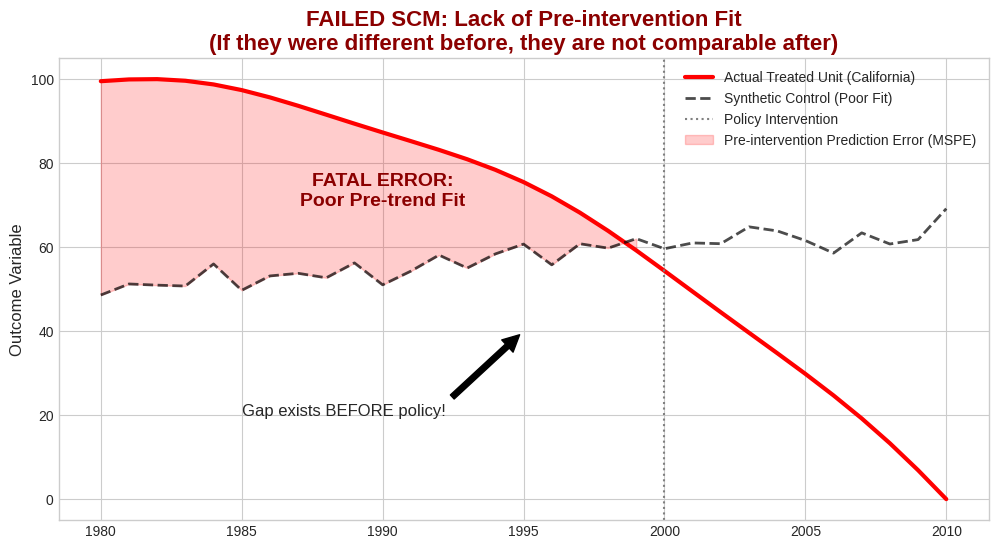

Recreate this plot in Python.
import numpy as np
import matplotlib.pyplot as plt

# 设置绘图风格
plt.style.use('seaborn-v0_8-whitegrid')

# 1. 模拟数据
years = np.arange(1980, 2011)
policy_year = 2000
idx_policy = np.where(years == policy_year)[0][0]

# 2. 构造“真实的处理组” (True Treated) - 复杂的非线性趋势
# 假设加州早在政策前就开始剧烈波动并下降
true_treated = 100 + 5 * np.sin((years - 1980)/2) - 0.5 * (years - 1980)**2 
# 归一化一下方便绘图
true_treated = (true_treated - true_treated.min()) / (true_treated.max() - true_treated.min()) * 100

# 3. 构造“失败的合成控制组” (Failed Synthetic Control)
# 假设你的控制组里只有一些走势平稳的州，怎么凑也凑不出加州那种剧烈波动的样子
# 所以合成出来的线比较平滑，无法捕捉特征
synthetic_control = 50 + 0.5 * (years - 1980) + np.random.normal(0, 2, len(years))

# 4. 绘图
plt.figure(figsize=(12, 6))

# 画出两条线
plt.plot(years, true_treated, 'r-', linewidth=3, label='Actual Treated Unit (California)')
plt.plot(years, synthetic_control, 'k--', linewidth=2, alpha=0.7, label='Synthetic Control (Poor Fit)')

# 标注政策时间
plt.axvline(x=policy_year, color='gray', linestyle=':', label='Policy Intervention')

# ==========================================
# 5. 标注错误区域 (这是给审稿人看的死穴)
# ==========================================
# 高亮显示事前巨大的拟合误差
plt.fill_between(years[:idx_policy], true_treated[:idx_policy], synthetic_control[:idx_policy], 
                 color='red', alpha=0.2, label='Pre-intervention Prediction Error (MSPE)')

plt.text(1990, 70, 'FATAL ERROR:\nPoor Pre-trend Fit', color='darkred', fontsize=14, fontweight='bold', ha='center')

plt.annotate('Gap exists BEFORE policy!', xy=(1995, 40), xytext=(1985, 20),
             arrowprops=dict(facecolor='black', shrink=0.05), fontsize=12)

plt.title('FAILED SCM: Lack of Pre-intervention Fit\n(If they were different before, they are not comparable after)', 
          fontsize=16, fontweight='bold', color='darkred')
plt.ylabel('Outcome Variable', fontsize=12)
plt.legend(loc='upper right')
plt.show()
